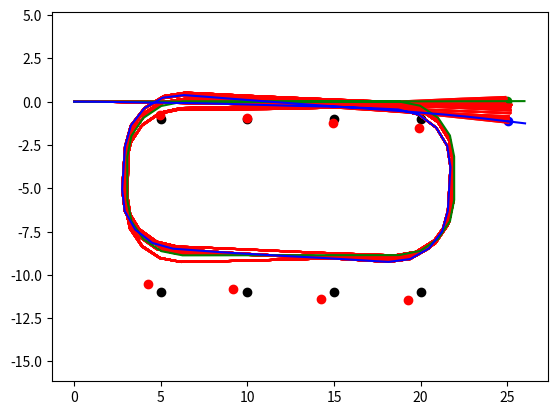

Write the Python code that produced this figure.
""" Fast SLAM 1.0 with known correspondence
    Table 13.1 on page 450.
"""

import numpy as np
import matplotlib.pyplot as plt

# np.random.seed(123)
landmarks = [
    [ 5, 10, 0],
    [10, 10, 0],
    [15, 10, 0],
    [20, 10, 0],
    [20,  0, 0],
    [15,  0, 0],
    [10,  0, 0],
    [ 5,  0, 0],
]
landmarks = np.array(landmarks, dtype=np.float32)
landmarks[:,1] -= 11.0

L = len(landmarks)      # the number of landmarks

tm = 2  # time multiplier
dt = 0.1/tm

r_max = 10.0        # maximum detection range

DIM_POSE = 3
DIM_MEAS = 2

def deg2rad(x):
    return x * np.pi / 180.0

STD_R = 0.5
STD_PHI = deg2rad(5)

P0 = 0.1    # default importance weight

alpha = [0.02, 0.01,  # v_t
         0.01, 0.02,  # w_t
         0.01, 0.01]  # hat

class Particle:
    def __init__(self):
        self.x = []               # robot path list
        self.feature = [None]*L   # feature list
        self.w = 0                # importance weight

    def copy(self):
        y = Particle()
        y.x = self.x.copy()
        y.feature = self.feature.copy()
        y.w = self.w

        return y

class FastSLAM:
    def __init__(self):
        self.x_gt = [[0, 0, 0]] # ground truth pose
        self.x = [[0, 0, 0]]    # estimated pose
        self.M = 100      # the number of particles
        
        self.Y = []     # list of particles
        for k in range(self.M):
            y = Particle()
            x0 = np.array([[0, 0, 0]]).T
            y.x.append(x0)    # x, y, theta = 0
            self.Y.append(y)

    def control(self, ut):
        vt, wt = ut
       
        # compute ground truth pose
        x0 = self.x_gt[-1][0]
        y0 = self.x_gt[-1][1]
        theta0 = self.x_gt[-1][2]

        x_gt = x0 + -vt/wt*np.sin(theta0) + vt/wt*np.sin(theta0 + wt*dt)
        y_gt = y0 + vt/wt*np.cos(theta0) - vt/wt*np.cos(theta0 + wt*dt)
        theta_gt = theta0 + wt*dt

        self.x_gt.append([x_gt, y_gt, theta_gt])

        self.fast_slam(ut)

    
    def measure(self, mi):
        """ This method measures landmark at pose (x, y, theta)
            mi: landmark
        """
        mx, my, ms = mi
        
        x     = self.x_gt[-1][0]
        y     = self.x_gt[-1][1]
        theta = self.x_gt[-1][2]

        dx = mx - x
        dy = my - y
        r = np.sqrt(dx**2 + dy**2)
        phi = np.arctan2(dy, dx) - theta
        
        if 0 < r <= r_max:
            # valid sensing

            r += np.random.randn()*STD_R
            phi += np.random.randn()*STD_PHI
            
            # phi shall be [-pi, pi]
            if phi > np.pi:
                phi -= 2*np.pi
            elif phi < -np.pi:
                phi += 2*np.pi
            
            return np.array([[r, phi]]).T
        else:
            # invalid sensing
            return np.array([[r_max + 1.0, phi]]).T

    
    def sample_normal_distribution(self, b):
        """ Table 5.4 Algorithm for sampling from normal distribution with zero mean and variance b.
        """
        r = np.random.randint(-1000, 1000, size=12) * 0.001
        return b/6.0*r.sum()

    
    def sample_motion_model_velocity(self, xt_1, ut, dt=0.1):
        """ This method computes motion model in Table 8.1 on p.188.
        """
        # control ut
        vt, wt = ut

        # compute ground truth
        x = xt_1[0]
        y = xt_1[1]
        theta = xt_1[2]
        

        sample = self.sample_normal_distribution

        v_hat = vt + sample(alpha[0]*abs(vt) + alpha[1]*abs(wt))   # line 1
        w_hat = wt + sample(alpha[2]*abs(vt) + alpha[3]*abs(wt))   # line 2
        g_hat =      sample(alpha[4]*abs(vt) + alpha[5]*abs(wt))   # line 3
        
        x_t = x - v_hat/w_hat*np.sin(theta) + v_hat/w_hat*np.sin(theta + w_hat*dt)
        y_t = y + v_hat/w_hat*np.cos(theta) - v_hat/w_hat*np.cos(theta + w_hat*dt)
        theta_t = theta + w_hat*dt + g_hat*dt
        
        return [x_t, y_t, theta_t]

    def inv_h(self, z, xt):
        """ Inverse measurement function
        """
        r   = z[0,0]
        phi = z[1,0]

        x_t = xt[0,0]
        y_t = xt[1,0]
        theta_t = xt[2,0]

        m_x = r*np.cos(phi + theta_t) + x_t
        m_y = r*np.sin(phi + theta_t) + y_t

        return [m_x, m_y]

    def h(self, m_t, xt):
        """ Measurement function h
        """
        dx = m_t[0,0] - xt[0,0]
        dy = m_t[1,0] - xt[1,0]

        r = np.sqrt(dx**2 + dy**2)
        phi = np.arctan2(dy,dx) - xt[2,0]

        if phi > np.pi:
            phi -= np.pi*2
        elif phi < -np.pi:
            phi += np.pi*2
        
        z_pred = np.array([[r, phi]]).T

        return z_pred
    
    def jacobian_H(self, m_t, xt):

        dx = m_t[0,0] - xt[0,0]
        dy = m_t[1,0] - xt[1,0]
        q = dx**2 + dy**2
        r = np.sqrt(q)

        # dr/dmx_j,   dr/dmy_j
        # dphi/dmx_j, dphi/dmy_j
        H = np.array([
            [ dx/r, dy/r],
            [-dy/q, dx/q],
        ])

        return H
    
    def fast_slam(self, ut):
        """ Algorithm FastSLAM (Table 13.1 on p.450)
        """
        
        M = self.M
        # loop over all particles
        for k in range(M):
            # retrieve particle from Y_t-1
            y_k: Particle
            y_k = self.Y[k]

            # sample pose (line 4)
            x_k0 = y_k.x[-1]
            x_k1 = self.sample_motion_model_velocity(x_k0, ut, dt=dt)
            x_k1 = np.array(x_k1).reshape([3,1])
            y_k.x.append(x_k1)

            for j in range(L):
                
                zj = self.measure(landmarks[j])
                # if the measurement is valid
                if zj[0,0] <= r_max:

                    # if feature j never seen before
                    if y_k.feature[j] is None:

                        # initialize mean   (line 7)
                        # mu^k_j,t = h^-1(zt, x^k_t)
                        m_jx, m_jy = self.inv_h(zj, x_k1)
                        m_j = np.array([[m_jx, m_jy]]).T

                        # Calculate Jacobian (line 8)
                        H = self.jacobian_H(m_j, x_k1)

                        # Initialize Covariance
                        std_r0 = STD_R*1
                        std_phi0 = STD_PHI*1
                        Qt = np.array([
                            [std_r0**2, 0.0],
                            [0.0, std_phi0**2]
                        ])
                        invH = np.linalg.inv(H)
                        Cov_j = np.matmul(np.matmul(invH, Qt), invH.T)

                        y_k.feature[j] = [m_j, Cov_j]
                        y_k.w = P0    # default importance weight
                    else:
                        m_j, Cov_j = y_k.feature[j]
                        z_pred = self.h(m_j, x_k1)  # line 12

                        # Calculate Jacobian (line 13)
                        H = self.jacobian_H(m_j, x_k1)
                        
                        std_r = STD_R*1
                        std_phi = STD_PHI*1
                        Qt = np.array([
                            [std_r**2, 0.0],
                            [0.0, std_phi**2]
                        ])
                        S = np.matmul(np.matmul(H, Cov_j), H.T) + Qt
                        invS = np.linalg.inv(S)
                        K = np.matmul(np.matmul(Cov_j, H.T), invS)
                        I = np.eye(2)

                        r = zj - z_pred
                        if r[1,0] > np.pi:
                            r[1,0] -= np.pi*2
                        elif r[1,0] < -np.pi:
                            r[1,0] += np.pi*2

                        m_j = m_j + np.matmul(K, r)
                        Cov_j = np.matmul((I - np.matmul(K, H)), Cov_j)

                        y_k.feature[j] = [m_j, Cov_j]

                        detS = np.linalg.det(S)
                        y_k.w = 1/(2*np.pi*np.sqrt(detS)) * np.exp(-0.5*np.matmul(np.matmul(r.T, invS), r))
                        y_k.w = y_k.w[0,0]
                else:
                    # leave unobserved features unchanged
                    pass
            
        # Resample
        Y1 = [] # initialize new particle set (line 25)
        
        print('resampling')
        # normalize importance
        sum_w = 0
        for m in range(M):
            sum_w += self.Y[m].w
        print('sum_w: {}'.format(sum_w))
        sum_w = max(1e-8, sum_w)

        for m in range(M):
            self.Y[m].w /= sum_w
            # print(self.Y[m].w)

        c = self.Y[0].w
        i = 0
        r = np.random.rand() * 1/self.M
        for m in range(self.M):
            U = r + (m / M)   # m: 0 ~ M-1
            while U > c and i < (M-1):
                i = i + 1
                c = c + self.Y[i].w

            y_k = self.Y[i].copy()
            Y1.append(y_k)
        
        self.Y = Y1
                    
        self.plot()

    def draw_covariance(self, m_j, Cov_j, n_sig=2):
        # Draw Covariance
        mx = m_j[0,0]
        my = m_j[1,0]
        
        # eigenvalue, eigenvector
        w, v = np.linalg.eig(Cov_j)
        theta = np.arctan2(v[1,0], v[0,0])

        x = [0] * 361
        y = [0] * 361

        cos = np.cos(theta)
        sin = np.sin(theta)

        for a in range(361):
            x0 = w[0] * np.cos(a*np.pi/180) * n_sig
            y0 = w[1] * np.sin(a*np.pi/180) * n_sig

            x[a] = x0*cos - y0*sin + mx
            y[a] = x0*sin + y0*cos + my

        plt.plot(x, y, c='c')

    def draw_robot(self, x, color):
        x_robot = x[0,0]
        y_robot = x[1,0]
        theta_robot = x[2,0]

        d=1.0
        dx = d*np.cos(theta_robot)
        dy = d*np.sin(theta_robot)
        plt.scatter([x_robot], [y_robot], c=color)
        plt.plot([x_robot, x_robot+dx], [y_robot, y_robot+dy], c=color)

    def plot(self):
        fig = plt.figure('map')
        plt.clf()
        
        plt.scatter(landmarks[:,0], landmarks[:,1], c='k')
        
        k_best = 0
        for k in range(self.M):
            y_k:Particle
            y_k = self.Y[k]            

            x_k = np.array(y_k.x)
            plt.plot(x_k[:,0,0], x_k[:,1,0], c='r')

            if y_k.w > self.Y[k_best].w:
                k_best = k

        # draw the ground truth path        
        x_gt = np.array(self.x_gt)
        plt.plot(x_gt[:,0], x_gt[:,1], c='g')
        self.draw_robot(x_gt[-1,:].reshape([3,1]), color='g')

        # draw path of the best particle
        y_k:Particle
        y_k = self.Y[k_best]
        x_k = np.array(y_k.x)
        plt.plot(x_k[:,0,0], x_k[:,1,0], c='b')
        self.draw_robot(y_k.x[-1], color='b')

        # draw features of the best particle
        for j in range(L):
            if y_k.feature[j] is not None:
                m_j, Cov_j = y_k.feature[j]
                plt.scatter(m_j[0,0], m_j[1,0], c='r')
                # self.draw_covariance(m_j, Cov_j, n_sig=2)


        plt.axis('equal')
        plt.draw()
        plt.waitforbuttonpress(0.1)

if __name__ == '__main__':

    slam = FastSLAM()

    # Robot maneuver (with loop closing)
    for t in range(30*tm):
        if t <= 7*tm:
            ut = [25, 0.001]
        elif t <= 9*tm:
            ut = [25, -np.pi/2*5]
        elif t <= 10*tm:
            ut = [25, 0.001]
        elif t <= 12*tm:
            ut = [25, -np.pi/2*5]
        elif t <= 17*tm:
            ut = [25, 0.001]
        elif t <= 19*tm:
            ut = [25, -np.pi/2*5]
        elif t <= 20*tm:
            ut = [25, 0.001]
        elif t <= 22*tm:
            ut = [25, -np.pi/2*5]
        else:
            ut = [25, 0.001]
        
        slam.control(ut)

    plt.show()

